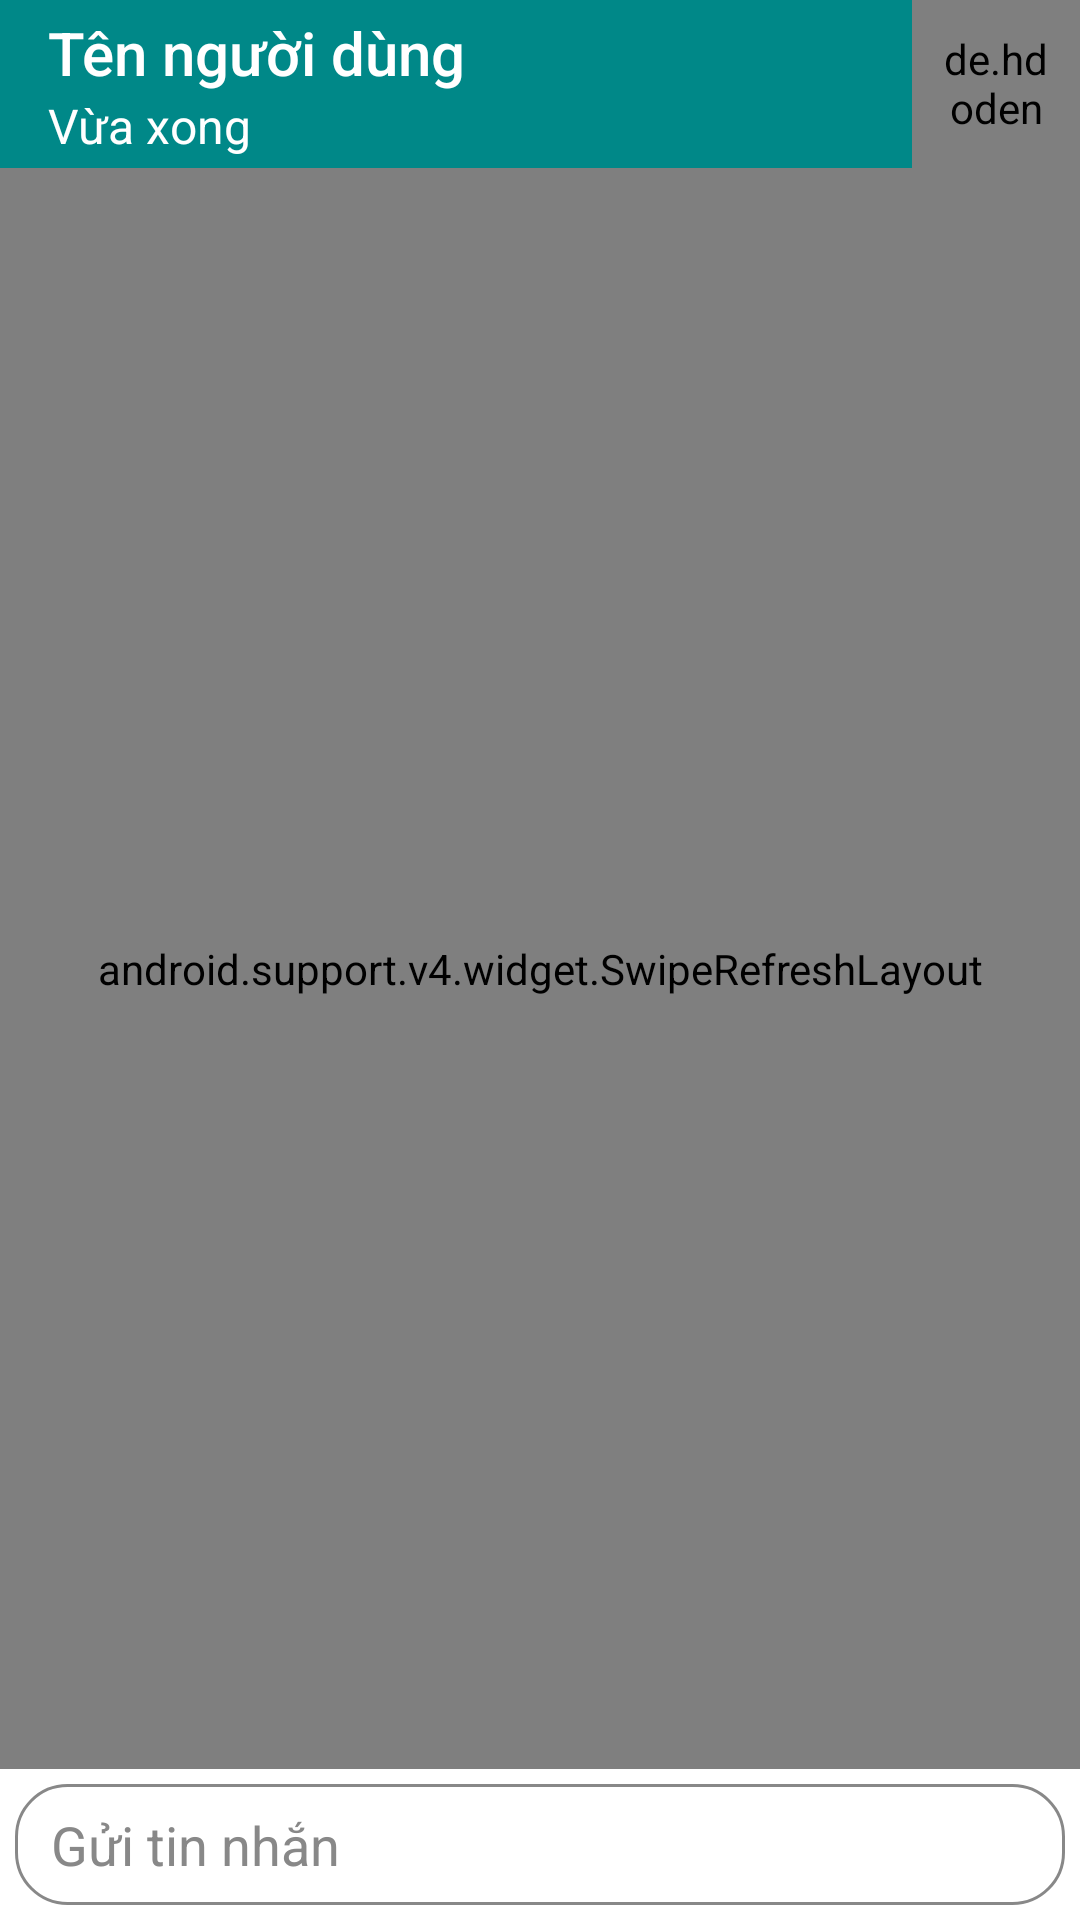

Layout XML and referenced resources for this Android screen:
<!-- AndroidManifest.xml: application theme AppTheme -->
<!-- res/layout/activity_message.xml -->
<?xml version="1.0" encoding="utf-8"?>
<RelativeLayout xmlns:android="http://schemas.android.com/apk/res/android"
    xmlns:app="http://schemas.android.com/apk/res-auto"
    xmlns:tools="http://schemas.android.com/tools"
    android:layout_width="match_parent"
    android:layout_height="match_parent"
    android:background="@color/colorWhite"
    android:fitsSystemWindows="true"
    tools:context=".MessageActivity">

    <RelativeLayout
        android:id="@+id/layoutTop"
        android:layout_width="match_parent"
        android:layout_height="wrap_content"
        android:background="@color/colorPrimary">

        <android.support.v7.widget.Toolbar
            android:id="@+id/toolbar"
            android:layout_width="match_parent"
            android:layout_height="wrap_content"
            android:layout_toLeftOf="@+id/ivAvatar"
            app:subtitle="Vừa xong"
            app:subtitleTextColor="@color/colorWhite"
            app:title="Tên người dùng"
            app:titleTextColor="@color/colorWhite">

        </android.support.v7.widget.Toolbar>

        <de.hdodenhof.circleimageview.CircleImageView
            android:id="@+id/ivAvatar"
            android:layout_width="56dp"
            android:layout_height="56dp"
            android:layout_alignParentRight="true"
            android:padding="10dp"
            android:src="@drawable/default_avatar"
            app:civ_border_color="@color/colorPrimary"
            app:civ_border_width="2dp" />
    </RelativeLayout>

    <android.support.v4.widget.SwipeRefreshLayout
        android:id="@+id/refreshLayout"
        android:layout_width="match_parent"
        android:layout_height="match_parent"
        android:layout_above="@id/layoutBottom"
        android:layout_below="@id/layoutTop">

        <android.support.v7.widget.RecyclerView
            android:id="@+id/recyclerView"
            android:layout_width="match_parent"
            android:layout_height="match_parent"
            android:padding="5dp"
            tools:listitem="@layout/item_bubble">

        </android.support.v7.widget.RecyclerView>
    </android.support.v4.widget.SwipeRefreshLayout>


    

    <RelativeLayout
        android:id="@+id/layoutBottom"
        android:layout_width="match_parent"
        android:layout_height="wrap_content"
        android:layout_alignParentBottom="true"
        android:padding="5dp">

        <RelativeLayout
            android:layout_width="wrap_content"
            android:layout_height="wrap_content"
            android:background="@drawable/edittext2_background_layout">

            <EditText
                android:id="@+id/etInbox"
                android:layout_width="match_parent"
                android:layout_height="wrap_content"
                android:layout_centerVertical="true"
                android:layout_toLeftOf="@id/ivInbox"
                android:background="@color/colorWhite"
                android:gravity="center_vertical"
                android:hint="Gửi tin nhắn"
                android:inputType="text"
                android:paddingRight="50dp"
                android:textColor="@color/colorPrimary"
                android:textColorHint="@color/colorGray">

            </EditText>

            <ImageButton
                android:id="@+id/ivInbox"
                android:layout_width="24dp"
                android:layout_height="24dp"
                android:layout_alignParentRight="true"
                android:layout_centerVertical="true"
                android:backgroundTint="@color/colorGray"
                android:background="@drawable/baseline_favorite_border_black" />
        </RelativeLayout>

        
        
        
        
        
        
        
        
        

    </RelativeLayout>

</RelativeLayout>
<!-- res/layout/item_bubble.xml (included above) -->
<?xml version="1.0" encoding="utf-8"?>
<RelativeLayout xmlns:android="http://schemas.android.com/apk/res/android"
    xmlns:app="http://schemas.android.com/apk/res-auto"
    xmlns:tools="http://schemas.android.com/tools"
    android:layout_width="match_parent"
    android:layout_height="wrap_content"
    android:background="@color/colorWhite"
    android:padding="5dp">

    <RelativeLayout
        android:id="@+id/layoutLeft"
        android:layout_width="wrap_content"
        android:layout_height="wrap_content">

        <de.hdodenhof.circleimageview.CircleImageView
            android:id="@+id/ivAvatar"
            android:layout_width="36dp"
            android:layout_height="36dp"
            android:src="@drawable/default_avatar"
            app:civ_border_color="@color/colorPrimary"
            app:civ_border_width="1dp" />

        <ImageView
            android:id="@+id/ivHeart"
            android:layout_width="40dp"
            android:layout_height="40dp"
            android:layout_marginStart="5dp"
            android:layout_toEndOf="@id/ivAvatar"
            android:src="@drawable/icon_heart"
            android:visibility="invisible"
            tools:ignore="ContentDescription" />

        <RelativeLayout
            android:id="@+id/layoutBubble"
            android:layout_width="wrap_content"
            android:layout_height="wrap_content"
            android:layout_marginStart="5dp"
            android:layout_toEndOf="@id/ivAvatar"
            android:background="@drawable/bubble_background_layout"
            android:padding="10dp">

            <TextView
                android:id="@+id/tvMessage"
                android:layout_width="wrap_content"
                android:layout_height="wrap_content"
                android:layout_below="@id/tvName"
                android:layout_alignStart="@id/tvName"
                android:maxWidth="150dp"
                android:text="@string/message_message"
                android:textStyle="italic" />
        </RelativeLayout>

        <TextView
            android:id="@+id/tvTime"
            android:layout_width="wrap_content"
            android:layout_height="wrap_content"
            android:layout_below="@id/layoutBubble"
            android:layout_alignStart="@id/layoutBubble"
            android:layout_marginStart="10dp"
            android:text="@string/message_time"
            android:textSize="12sp"
            android:textStyle="italic" />
    </RelativeLayout>

    <RelativeLayout
        android:id="@+id/layoutRight"
        android:layout_width="wrap_content"
        android:layout_height="wrap_content">

        <ImageView
            android:id="@+id/ivHeartRight"
            android:layout_width="40dp"
            android:layout_height="40dp"
            android:layout_alignParentEnd="true"
            android:src="@drawable/icon_heart"
            android:visibility="invisible"
            tools:ignore="ContentDescription" />

        <RelativeLayout
            android:id="@+id/layoutBubbleRight"
            android:layout_width="wrap_content"
            android:layout_height="wrap_content"
            android:layout_alignParentEnd="true"
            android:background="@drawable/bubble_right_background_layout"
            android:padding="10dp">

            <TextView
                android:id="@+id/tvMessageRight"
                android:layout_width="wrap_content"
                android:layout_height="wrap_content"
                android:maxWidth="200dp"
                android:text="@string/message_message"
                android:textColor="@color/colorWhite"
                android:textStyle="italic" />
        </RelativeLayout>

        <TextView
            android:id="@+id/tvTimeRight"
            android:layout_width="wrap_content"
            android:layout_height="wrap_content"
            android:layout_below="@id/layoutBubbleRight"
            android:layout_alignEnd="@id/layoutBubbleRight"
            android:layout_marginEnd="10dp"
            android:text="@string/message_time"
            android:textSize="12sp"
            android:textStyle="italic" />
    </RelativeLayout>


</RelativeLayout>
<!-- resources referenced by this layout -->
<resources>
  <color name="colorGray">#888888</color>
  <color name="colorPrimary">#008888</color>
  <color name="colorWhite">#FFFFFF</color>
  <!-- drawable bubble_right_background_layout (drawable) -->
  <?xml version="1.0" encoding="utf-8"?>
  <shape xmlns:android="http://schemas.android.com/apk/res/android">
  
      <solid android:color="@color/colorPrimaryLighter" />
      <corners
      android:radius="17dp" />
      <stroke
          android:width="1dp"
          android:color="@color/colorPrimary" />
  
  </shape>
  <!-- drawable default_avatar: png bitmap (drawable-hdpi, 3253 bytes) -->
  <!-- drawable edittext2_background_layout (drawable) -->
  <?xml version="1.0" encoding="utf-8"?>
  <shape xmlns:android="http://schemas.android.com/apk/res/android">
  
      <solid android:color="#00000000" />
      <corners android:radius="17dp" />
      <stroke
          android:width="1dp"
          android:color="@color/colorGray" />
      <padding
          android:bottom="8dp"
          android:left="12dp"
          android:right="12dp"
          android:top="8dp" />
  
  </shape>
  <!-- drawable technology: png bitmap (drawable-hdpi, 9299 bytes) -->
  <string name="message_message">Đây là 1 dòng tin nhắn</string>
  
      //Activity Post
  <string name="message_time">Vừa xong</string>
  <style name="AppTheme" parent="Theme.AppCompat.Light.NoActionBar">
          
          <item name="colorPrimary">@color/colorPrimary</item>
          <item name="colorPrimaryDark">@color/colorPrimaryDark</item>
          <item name="colorAccent">@color/colorPrimary</item>
          <item name="android:windowTranslucentNavigation">true</item>
      </style>
  <color name="colorPrimaryLighter">#00BBBB</color>
  <color name="colorPrimaryDark">#005555</color>
</resources>
